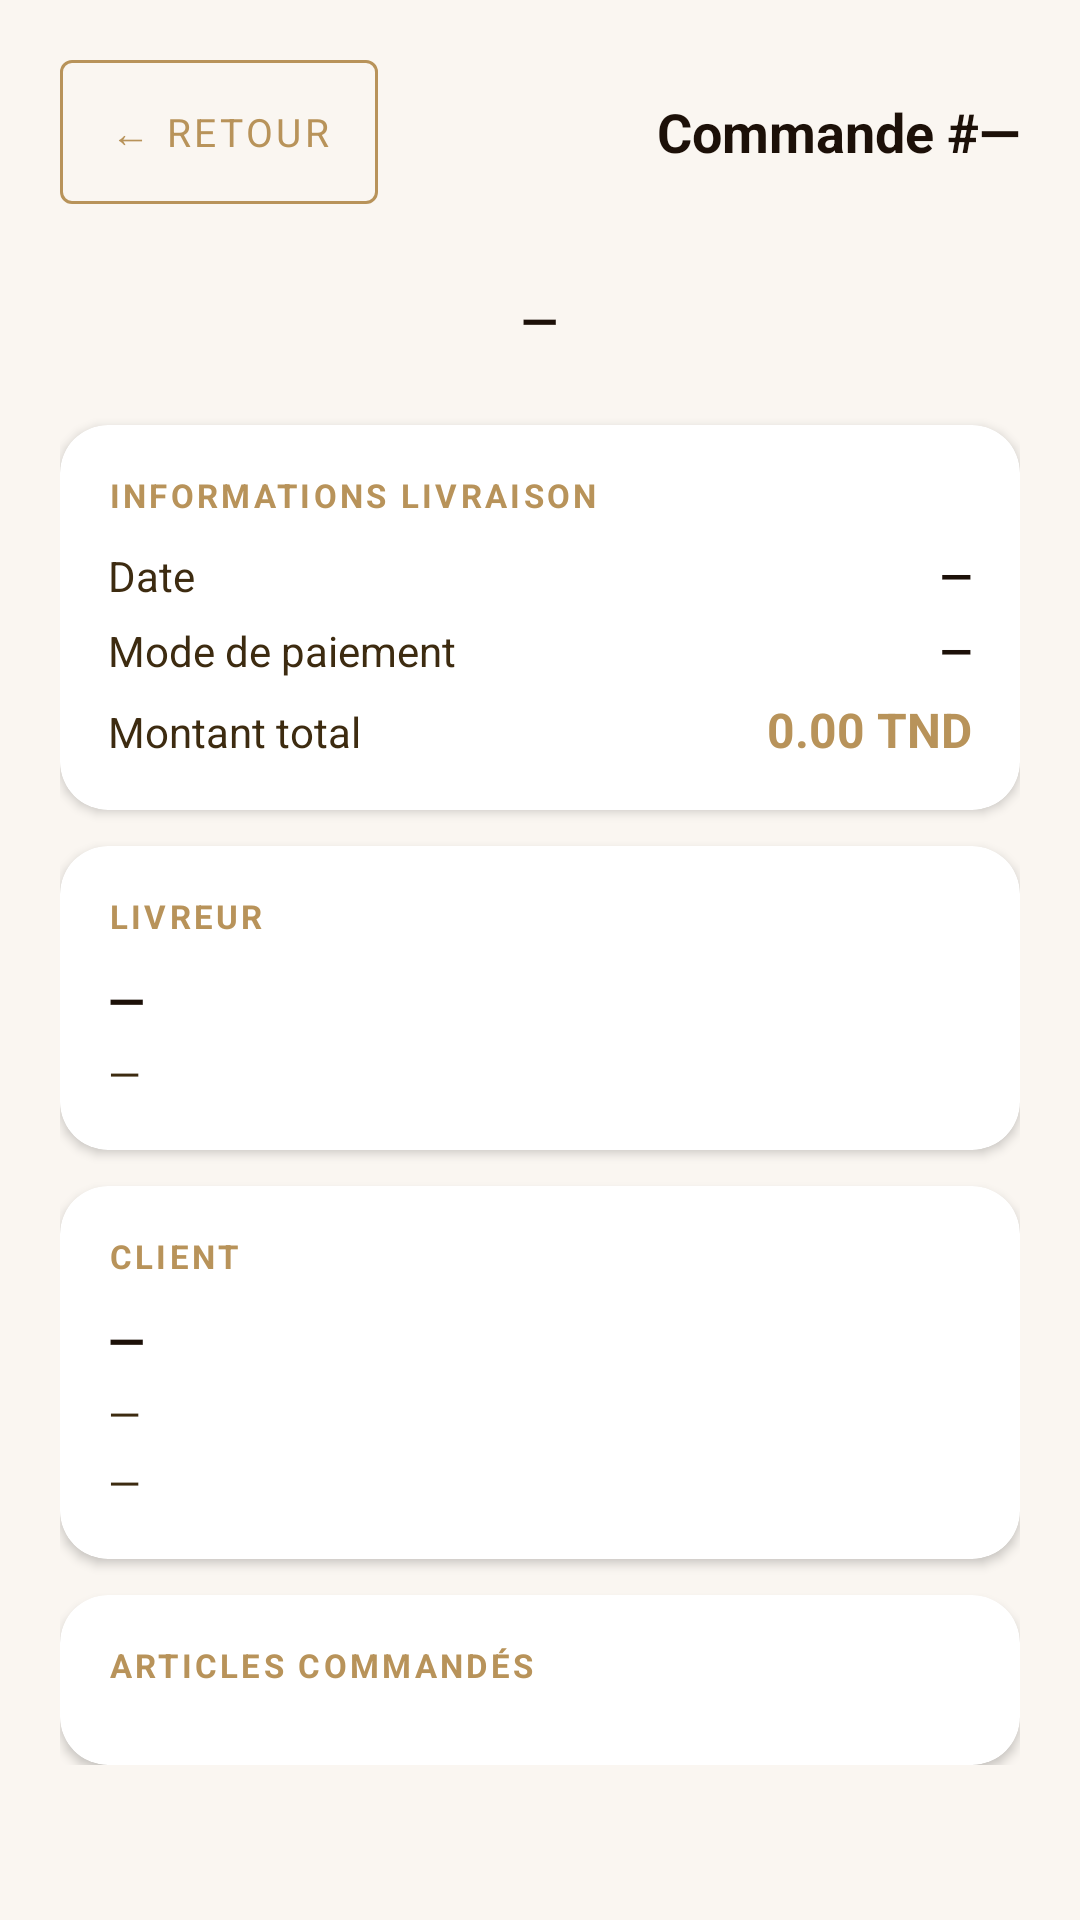

Write the Android layout XML for this screen, with the resource values it uses.
<!-- AndroidManifest.xml: application theme Theme.APPLICATIONMOBILESUPERVISIONDESLIVRAISONS -->
<!-- res/layout/fragment_delivery_detail.xml -->
<?xml version="1.0" encoding="utf-8"?>

<ScrollView xmlns:android="http://schemas.android.com/apk/res/android"
    xmlns:app="http://schemas.android.com/apk/res-auto"
    android:layout_width="match_parent"
    android:layout_height="match_parent"
    android:background="@color/beige_light">

    <LinearLayout
        android:layout_width="match_parent"
        android:layout_height="wrap_content"
        android:orientation="vertical"
        android:padding="20dp">

        
        <LinearLayout
            android:layout_width="match_parent"
            android:layout_height="wrap_content"
            android:orientation="horizontal"
            android:gravity="center_vertical"
            android:layout_marginBottom="20dp">

            <com.google.android.material.button.MaterialButton
                android:id="@+id/btn_back_detail"
                style="@style/Widget.MaterialComponents.Button.OutlinedButton"
                android:layout_width="wrap_content"
                android:layout_height="wrap_content"
                android:text="← Retour"
                android:textColor="@color/beige_button"
                app:strokeColor="@color/beige_button"
                android:textSize="13sp"
                android:insetTop="0dp"
                android:insetBottom="0dp" />

            <TextView
                android:id="@+id/tv_detail_title"
                android:layout_width="0dp"
                android:layout_height="wrap_content"
                android:layout_weight="1"
                android:gravity="end"
                android:text="Commande #—"
                android:textColor="@color/beige_text_primary"
                android:textSize="18sp"
                android:textStyle="bold" />
        </LinearLayout>

        
        <LinearLayout
            android:layout_width="match_parent"
            android:layout_height="wrap_content"
            android:gravity="center"
            android:layout_marginBottom="16dp">

            <TextView
                android:id="@+id/tv_detail_etat"
                android:layout_width="wrap_content"
                android:layout_height="wrap_content"
                android:text="—"
                android:textSize="16sp"
                android:textStyle="bold"
                android:paddingHorizontal="20dp"
                android:paddingVertical="8dp" />
        </LinearLayout>

        
        <com.google.android.material.card.MaterialCardView
            android:layout_width="match_parent"
            android:layout_height="wrap_content"
            android:layout_marginBottom="12dp"
            app:cardCornerRadius="16dp"
            app:cardBackgroundColor="@color/white"
            app:cardElevation="2dp">

            <LinearLayout
                android:layout_width="match_parent"
                android:layout_height="wrap_content"
                android:orientation="vertical"
                android:padding="16dp">

                <TextView
                    android:layout_width="wrap_content"
                    android:layout_height="wrap_content"
                    android:text="INFORMATIONS LIVRAISON"
                    android:textColor="@color/beige_button"
                    android:textSize="11sp"
                    android:textStyle="bold"
                    android:letterSpacing="0.1"
                    android:layout_marginBottom="10dp" />

                <LinearLayout android:layout_width="match_parent" android:layout_height="wrap_content" android:orientation="horizontal" android:layout_marginBottom="6dp">
                    <TextView android:layout_width="0dp" android:layout_height="wrap_content" android:layout_weight="1" android:text="Date" android:textColor="@color/beige_text_secondary" android:textSize="14sp" />
                    <TextView android:id="@+id/tv_detail_date" android:layout_width="wrap_content" android:layout_height="wrap_content" android:text="—" android:textColor="@color/beige_text_primary" android:textSize="14sp" android:textStyle="bold" />
                </LinearLayout>

                <LinearLayout android:layout_width="match_parent" android:layout_height="wrap_content" android:orientation="horizontal" android:layout_marginBottom="6dp">
                    <TextView android:layout_width="0dp" android:layout_height="wrap_content" android:layout_weight="1" android:text="Mode de paiement" android:textColor="@color/beige_text_secondary" android:textSize="14sp" />
                    <TextView android:id="@+id/tv_detail_modepay" android:layout_width="wrap_content" android:layout_height="wrap_content" android:text="—" android:textColor="@color/beige_text_primary" android:textSize="14sp" android:textStyle="bold" />
                </LinearLayout>

                <LinearLayout android:layout_width="match_parent" android:layout_height="wrap_content" android:orientation="horizontal">
                    <TextView android:layout_width="0dp" android:layout_height="wrap_content" android:layout_weight="1" android:text="Montant total" android:textColor="@color/beige_text_secondary" android:textSize="14sp" />
                    <TextView android:id="@+id/tv_detail_montant" android:layout_width="wrap_content" android:layout_height="wrap_content" android:text="0.00 TND" android:textColor="@color/beige_button" android:textSize="16sp" android:textStyle="bold" />
                </LinearLayout>
            </LinearLayout>
        </com.google.android.material.card.MaterialCardView>

        
        <com.google.android.material.card.MaterialCardView
            android:layout_width="match_parent"
            android:layout_height="wrap_content"
            android:layout_marginBottom="12dp"
            app:cardCornerRadius="16dp"
            app:cardBackgroundColor="@color/white"
            app:cardElevation="2dp">

            <LinearLayout
                android:layout_width="match_parent"
                android:layout_height="wrap_content"
                android:orientation="vertical"
                android:padding="16dp">

                <TextView android:layout_width="wrap_content" android:layout_height="wrap_content" android:text="LIVREUR" android:textColor="@color/beige_button" android:textSize="11sp" android:textStyle="bold" android:letterSpacing="0.1" android:layout_marginBottom="10dp" />

                <TextView android:id="@+id/tv_detail_livreur" android:layout_width="wrap_content" android:layout_height="wrap_content" android:text="—" android:textColor="@color/beige_text_primary" android:textSize="16sp" android:textStyle="bold" android:layout_marginBottom="4dp" />
                <TextView android:id="@+id/tv_detail_tel_livreur" android:layout_width="wrap_content" android:layout_height="wrap_content" android:text="—" android:textColor="@color/beige_text_secondary" android:textSize="14sp" />
            </LinearLayout>
        </com.google.android.material.card.MaterialCardView>

        
        <com.google.android.material.card.MaterialCardView
            android:layout_width="match_parent"
            android:layout_height="wrap_content"
            android:layout_marginBottom="12dp"
            app:cardCornerRadius="16dp"
            app:cardBackgroundColor="@color/white"
            app:cardElevation="2dp">

            <LinearLayout
                android:layout_width="match_parent"
                android:layout_height="wrap_content"
                android:orientation="vertical"
                android:padding="16dp">

                <TextView android:layout_width="wrap_content" android:layout_height="wrap_content" android:text="CLIENT" android:textColor="@color/beige_button" android:textSize="11sp" android:textStyle="bold" android:letterSpacing="0.1" android:layout_marginBottom="10dp" />

                <TextView android:id="@+id/tv_detail_client" android:layout_width="wrap_content" android:layout_height="wrap_content" android:text="—" android:textColor="@color/beige_text_primary" android:textSize="16sp" android:textStyle="bold" android:layout_marginBottom="4dp" />
                <TextView android:id="@+id/tv_detail_adresse" android:layout_width="wrap_content" android:layout_height="wrap_content" android:text="—" android:textColor="@color/beige_text_secondary" android:textSize="14sp" android:layout_marginBottom="4dp" />
                <TextView android:id="@+id/tv_detail_tel_client" android:layout_width="wrap_content" android:layout_height="wrap_content" android:text="—" android:textColor="@color/beige_text_secondary" android:textSize="14sp" />
            </LinearLayout>
        </com.google.android.material.card.MaterialCardView>

        
        <com.google.android.material.card.MaterialCardView
            android:layout_width="match_parent"
            android:layout_height="wrap_content"
            app:cardCornerRadius="16dp"
            app:cardBackgroundColor="@color/white"
            app:cardElevation="2dp">

            <LinearLayout
                android:layout_width="match_parent"
                android:layout_height="wrap_content"
                android:orientation="vertical"
                android:padding="16dp">

                <TextView android:layout_width="wrap_content" android:layout_height="wrap_content" android:text="ARTICLES COMMANDÉS" android:textColor="@color/beige_button" android:textSize="11sp" android:textStyle="bold" android:letterSpacing="0.1" android:layout_marginBottom="10dp" />

                <LinearLayout
                    android:id="@+id/container_lignes"
                    android:layout_width="match_parent"
                    android:layout_height="wrap_content"
                    android:orientation="vertical" />
            </LinearLayout>
        </com.google.android.material.card.MaterialCardView>

    </LinearLayout>
</ScrollView>
<!-- resources referenced by this layout -->
<resources>
  <color name="beige_button">#B8935A</color>
  <color name="beige_light">#FAF6F1</color>
  <color name="beige_text_primary">#1C1008</color>
  <color name="beige_text_secondary">#3D2B10</color>
  <color name="white">#FFFFFF</color>
  <style name="Theme.APPLICATIONMOBILESUPERVISIONDESLIVRAISONS" parent="Base.Theme.APPLICATIONMOBILESUPERVISIONDESLIVRAISONS" />
  <style name="Base.Theme.APPLICATIONMOBILESUPERVISIONDESLIVRAISONS" parent="Theme.MaterialComponents.DayNight.NoActionBar">
          <item name="colorPrimary">#B8935A</item>
          <item name="colorPrimaryVariant">#8B6A35</item>
          <item name="colorOnPrimary">@color/white</item>
          <item name="colorSecondary">#B8935A</item>
          <item name="colorSecondaryVariant">#8B6A35</item>
          <item name="colorOnSecondary">@color/white</item>
          <item name="android:statusBarColor">#B8935A</item>
          <item name="android:windowBackground">#FAF6F1</item>
          <item name="android:textColor">#1C1008</item>
          <item name="android:textColorHint">#6B5040</item>
          <item name="android:fontFamily">sans-serif</item>
          <item name="android:textSize">14sp</item>
      </style>
</resources>
